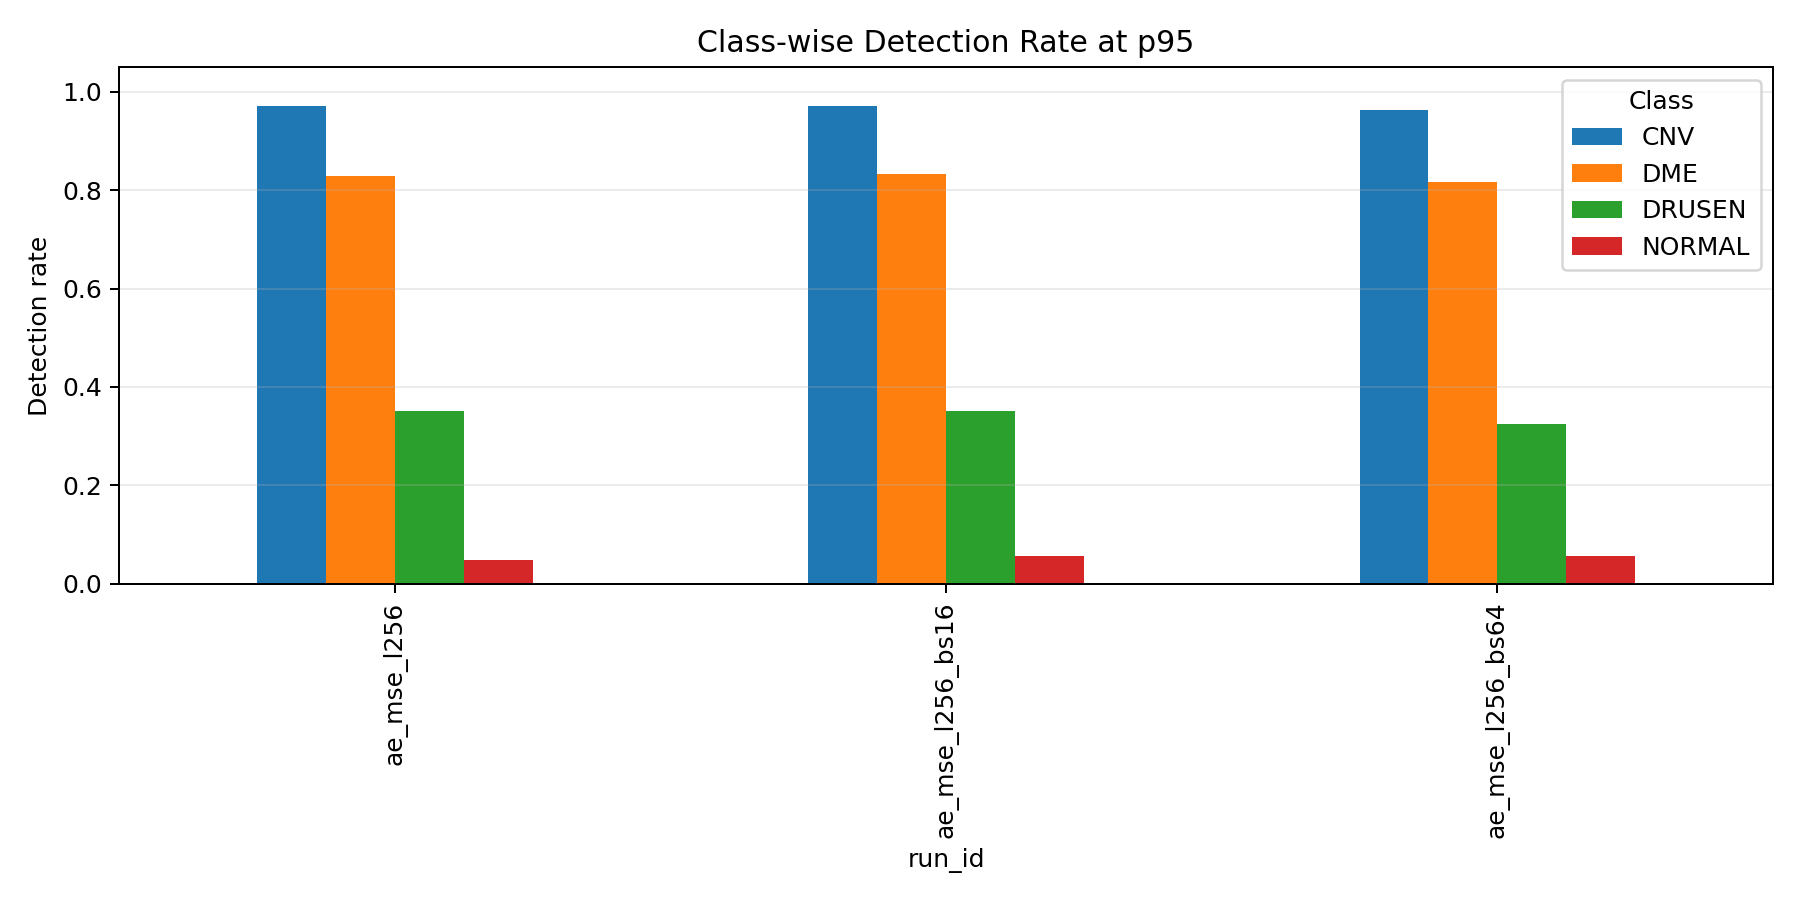

Source data for this figure (header and first rows):
run_id, class_name, sample_count, patient_count, mean_reconstruction_error, std_reconstruction_error, detected_count, detection_rate
ae_mse_l256, CNV, 250, 178, 0.002642, 0.001061, 243, 0.972
ae_mse_l256, DME, 250, 167, 0.002439, 0.001491, 207, 0.828
ae_mse_l256, DRUSEN, 250, 169, 0.001258, 0.0006647, 88, 0.352
ae_mse_l256, NORMAL, 250, 171, 0.0008194, 0.0002953, 12, 0.048
ae_mse_l256_bs16, CNV, 250, 178, 0.002745, 0.001072, 243, 0.972
ae_mse_l256_bs16, DME, 250, 167, 0.002545, 0.001527, 208, 0.832
ae_mse_l256_bs16, DRUSEN, 250, 169, 0.001268, 0.0005938, 88, 0.352
ae_mse_l256_bs16, NORMAL, 250, 171, 0.0008403, 0.0002798, 14, 0.056
ae_mse_l256_bs64, CNV, 250, 178, 0.002602, 0.0009945, 241, 0.964
ae_mse_l256_bs64, DME, 250, 167, 0.002342, 0.001338, 204, 0.816
ae_mse_l256_bs64, DRUSEN, 250, 169, 0.001295, 0.0008506, 81, 0.324
ae_mse_l256_bs64, NORMAL, 250, 171, 0.0008385, 0.0003076, 14, 0.056
